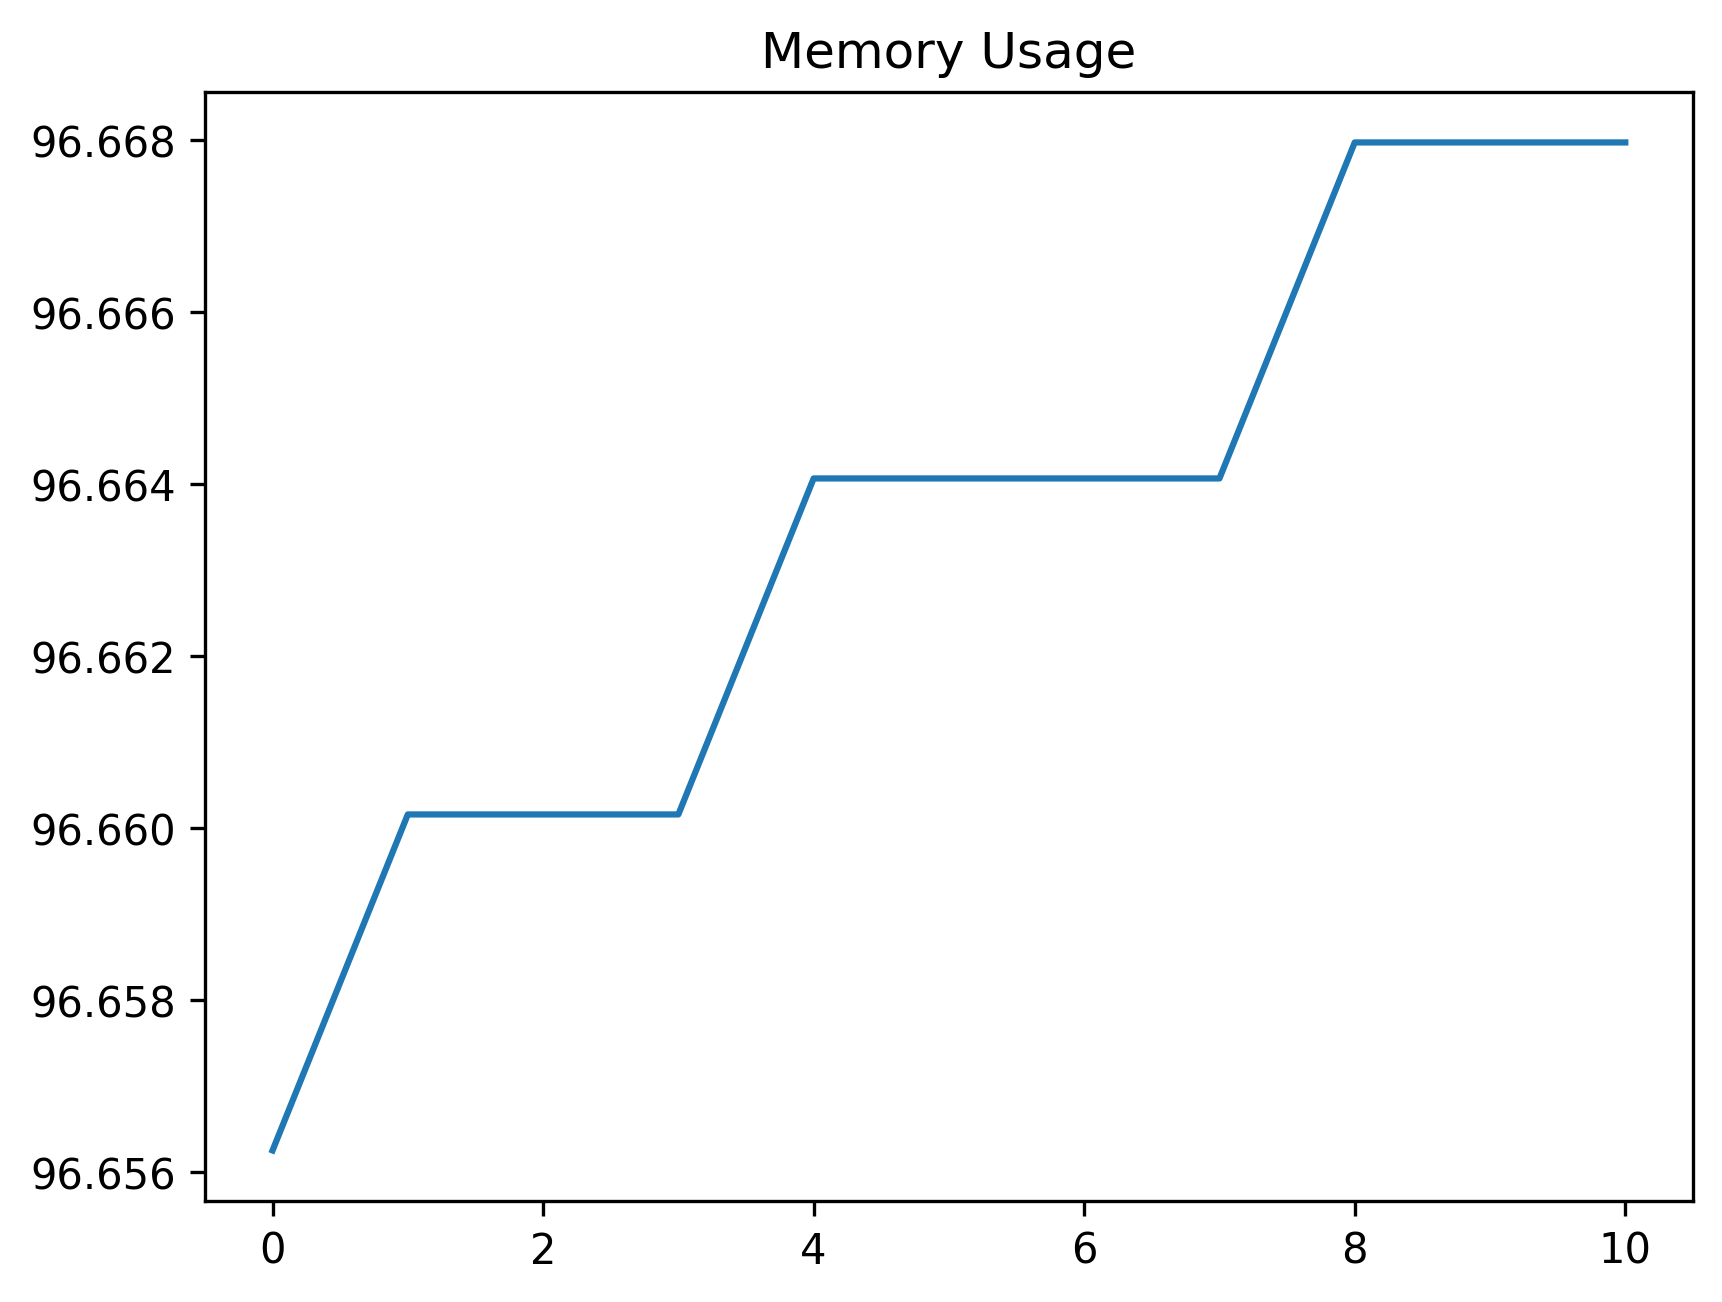

Source data for this figure (header and first rows):
date_time, name, memory
2024-02-07 08:03:53.430977, start, 96.66
2024-02-07 08:03:53.652074, click_development_azure_account_button, 96.66
2024-02-07 08:03:54.167220, wait_for_login_tab_to_open_two_items, 96.66
2024-02-07 08:03:54.176841, swap_to_new_tab, 96.66
2024-02-07 08:03:55.736887, wait_for_user_name, 96.66
2024-02-07 08:03:56.316659, fill_in_user_name, 96.66
2024-02-07 08:03:57.230368, for_password_element, 96.66
2024-02-07 08:03:58.198166, fill_in_password, 96.66
2024-02-07 08:03:59.090454, stay_signed_in, 96.67
2024-02-07 08:03:59.128149, switch_to_default, 96.67
2024-02-07 08:04:02.468507, wait_for_main, 96.67
